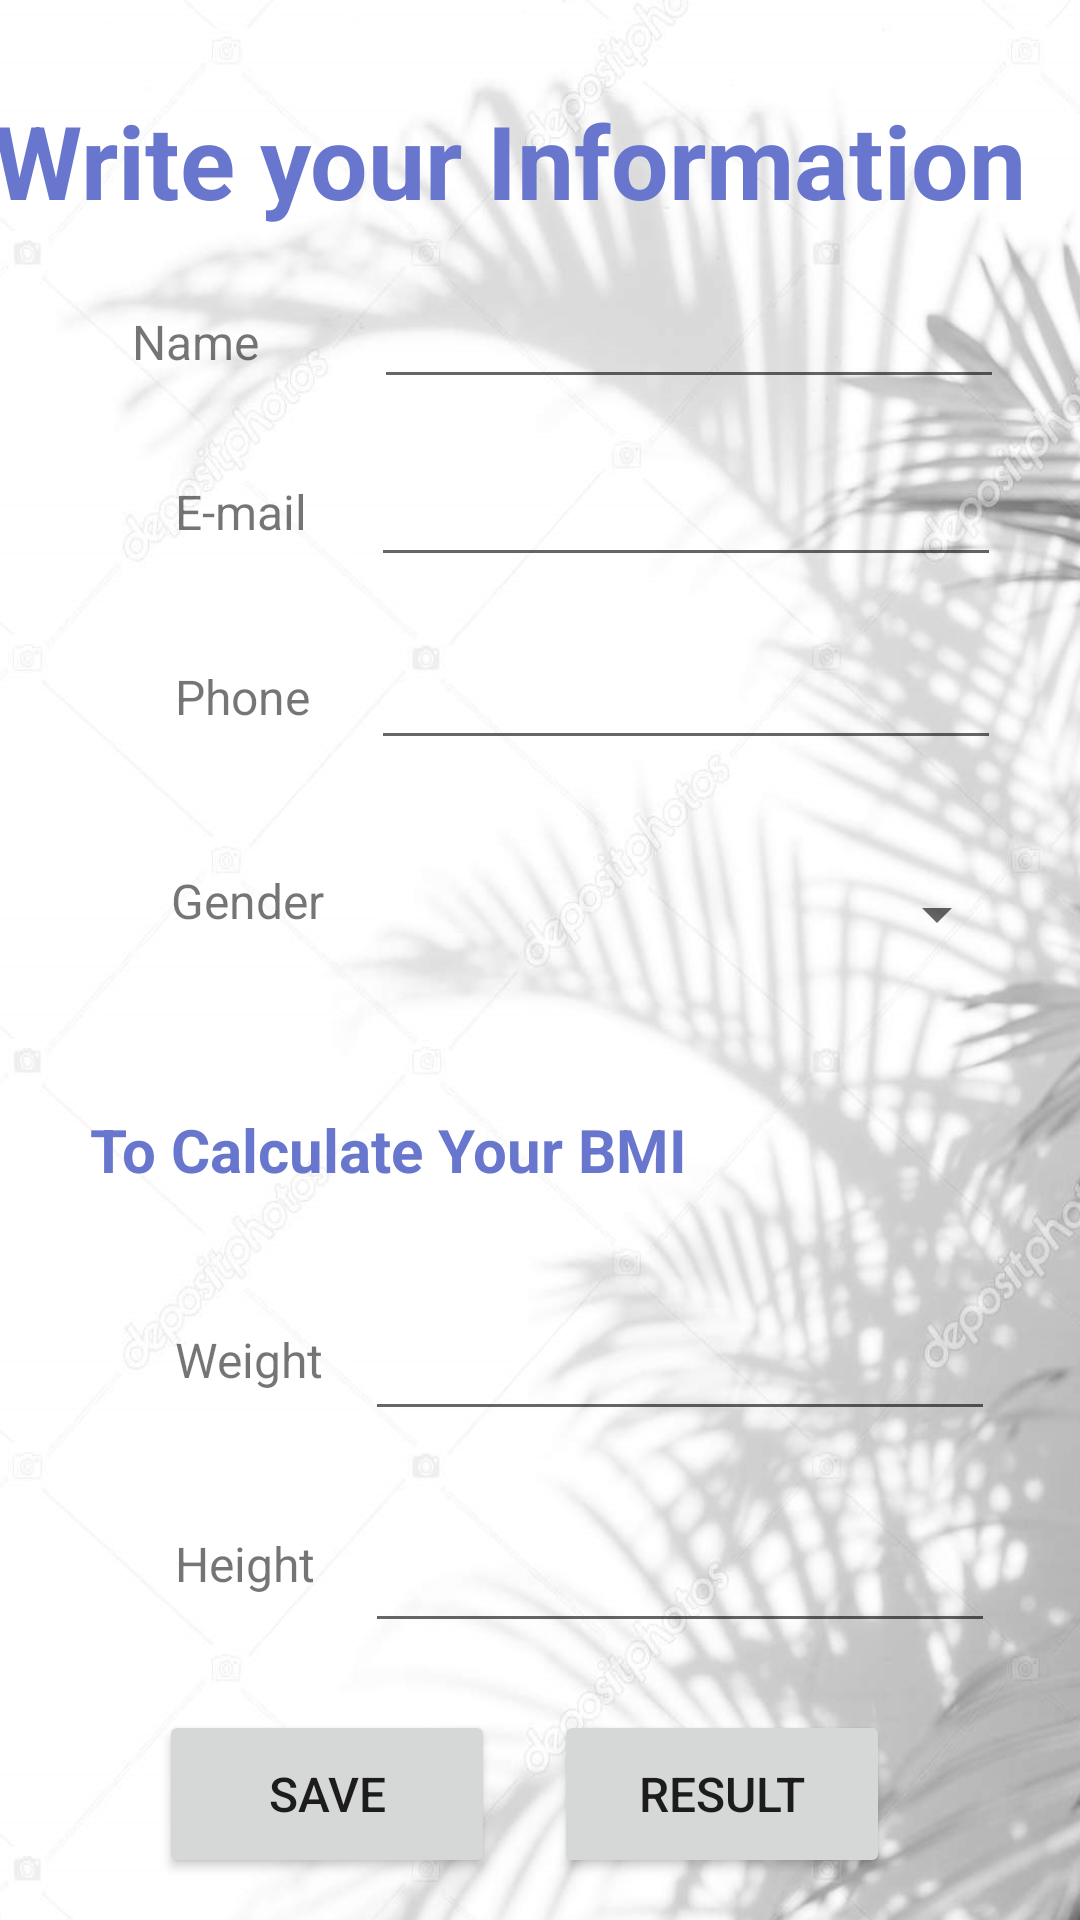

Write the Android layout XML for this screen, with the resource values it uses.
<!-- AndroidManifest.xml: application theme Theme.SportAssignment -->
<!-- res/layout/activity_main.xml -->
<?xml version="1.0" encoding="utf-8"?>
<androidx.constraintlayout.widget.ConstraintLayout xmlns:android="http://schemas.android.com/apk/res/android"
    xmlns:app="http://schemas.android.com/apk/res-auto"
    xmlns:tools="http://schemas.android.com/tools"
    android:layout_width="match_parent"
    android:layout_height="match_parent"
    android:background="@drawable/shadow"
    android:onClick="btnSaveOnClick"
    android:orientation="vertical"
    tools:context=".MainActivity">


    <Button
        android:id="@+id/btnresult"
        android:layout_width="112dp"
        android:layout_height="56dp"
        android:onClick="btnResultOnClick"
        android:text="RESULT"
        android:textSize="16sp"
        app:layout_constraintBottom_toBottomOf="parent"
        app:layout_constraintEnd_toEndOf="parent"
        app:layout_constraintHorizontal_bias="0.745"
        app:layout_constraintStart_toStartOf="parent"
        app:layout_constraintTop_toTopOf="parent"
        app:layout_constraintVertical_bias="0.976" />

    <Button
        android:id="@+id/btnsave"
        android:layout_width="112dp"
        android:layout_height="56dp"
        android:onClick="btnSaveOnClick"
        android:text="SAVE"
        android:textSize="16sp"
        app:layout_constraintBottom_toBottomOf="parent"
        app:layout_constraintEnd_toEndOf="parent"
        app:layout_constraintHorizontal_bias="0.214"
        app:layout_constraintStart_toStartOf="parent"
        app:layout_constraintTop_toTopOf="parent"
        app:layout_constraintVertical_bias="0.976" />

    <TextView
        android:id="@+id/textView4"
        android:layout_width="368dp"
        android:layout_height="49dp"
        android:text="Write your Information "
        android:textColor="#6877CD"
        android:textSize="34sp"
        android:textStyle="bold"
        app:layout_constraintBottom_toBottomOf="parent"
        app:layout_constraintEnd_toEndOf="parent"
        app:layout_constraintHorizontal_bias="0.372"
        app:layout_constraintStart_toStartOf="parent"
        app:layout_constraintTop_toTopOf="parent"
        app:layout_constraintVertical_bias="0.052" />

    <EditText
        android:id="@+id/edtphone"
        android:layout_width="wrap_content"
        android:layout_height="wrap_content"
        android:ems="10"
        android:inputType="phone"
        app:layout_constraintBottom_toBottomOf="parent"
        app:layout_constraintEnd_toEndOf="parent"
        app:layout_constraintHorizontal_bias="0.825"
        app:layout_constraintStart_toStartOf="parent"
        app:layout_constraintTop_toTopOf="parent"
        app:layout_constraintVertical_bias="0.354" />

    <TextView
        android:id="@+id/textView7"
        android:layout_width="81dp"
        android:layout_height="44dp"
        android:gravity="center"
        android:text="Phone"
        android:textSize="16sp"
        app:layout_constraintBottom_toBottomOf="parent"
        app:layout_constraintEnd_toEndOf="parent"
        app:layout_constraintHorizontal_bias="0.145"
        app:layout_constraintStart_toStartOf="parent"
        app:layout_constraintTop_toTopOf="parent"
        app:layout_constraintVertical_bias="0.353" />

    <TextView
        android:id="@+id/textView5"
        android:layout_width="80dp"
        android:layout_height="46dp"
        android:gravity="center"
        android:text="Name"
        android:textSize="16sp"
        app:layout_constraintBottom_toBottomOf="parent"
        app:layout_constraintEnd_toStartOf="@+id/edtname"
        app:layout_constraintHorizontal_bias="0.556"
        app:layout_constraintStart_toStartOf="parent"
        app:layout_constraintTop_toTopOf="parent"
        app:layout_constraintVertical_bias="0.153" />

    <EditText
        android:id="@+id/edtemail"
        android:layout_width="wrap_content"
        android:layout_height="wrap_content"
        android:ems="10"
        android:inputType="textEmailAddress"
        app:layout_constraintBottom_toBottomOf="parent"
        app:layout_constraintEnd_toEndOf="parent"
        app:layout_constraintHorizontal_bias="0.825"
        app:layout_constraintStart_toStartOf="parent"
        app:layout_constraintTop_toTopOf="parent"
        app:layout_constraintVertical_bias="0.252" />

    <TextView
        android:id="@+id/textView8"
        android:layout_width="81dp"
        android:layout_height="44dp"
        android:gravity="center"
        android:text="Gender"
        android:textSize="16sp"
        app:layout_constraintBottom_toBottomOf="parent"
        app:layout_constraintEnd_toEndOf="parent"
        app:layout_constraintHorizontal_bias="0.151"
        app:layout_constraintStart_toStartOf="parent"
        app:layout_constraintTop_toTopOf="parent"
        app:layout_constraintVertical_bias="0.467" />

    <TextView
        android:id="@+id/textView6"
        android:layout_width="83dp"
        android:layout_height="49dp"
        android:layout_marginEnd="52dp"
        android:gravity="center"
        android:text="E-mail"
        android:textSize="16sp"
        app:layout_constraintBottom_toBottomOf="parent"
        app:layout_constraintEnd_toEndOf="parent"
        app:layout_constraintHorizontal_bias="0.173"
        app:layout_constraintStart_toStartOf="parent"
        app:layout_constraintTop_toTopOf="parent"
        app:layout_constraintVertical_bias="0.247" />

    <Spinner
        android:id="@+id/spinner"
        android:layout_width="216dp"
        android:layout_height="55dp"
        android:scrollbarSize="10dp"
        app:layout_constraintBottom_toBottomOf="parent"
        app:layout_constraintEnd_toEndOf="parent"
        app:layout_constraintHorizontal_bias="0.835"
        app:layout_constraintStart_toStartOf="parent"
        app:layout_constraintTop_toTopOf="parent"
        app:layout_constraintVertical_bias="0.474" />

    <EditText
        android:id="@+id/edtname"
        android:layout_width="wrap_content"
        android:layout_height="wrap_content"
        android:ems="10"
        android:inputType="textPersonName"
        app:layout_constraintBottom_toBottomOf="parent"
        app:layout_constraintEnd_toEndOf="parent"
        app:layout_constraintHorizontal_bias="0.83"
        app:layout_constraintStart_toStartOf="parent"
        app:layout_constraintTop_toTopOf="parent"
        app:layout_constraintVertical_bias="0.153" />

    <EditText
        android:id="@+id/height"
        android:layout_width="wrap_content"
        android:layout_height="wrap_content"
        android:ems="10"
        android:inputType="number"
        app:layout_constraintBottom_toBottomOf="parent"
        app:layout_constraintEnd_toEndOf="parent"
        app:layout_constraintHorizontal_bias="0.81"
        app:layout_constraintStart_toStartOf="parent"
        app:layout_constraintTop_toTopOf="parent"
        app:layout_constraintVertical_bias="0.846" />

    <EditText
        android:id="@+id/weight"
        android:layout_width="wrap_content"
        android:layout_height="wrap_content"
        android:ems="10"
        android:inputType="number"
        app:layout_constraintBottom_toBottomOf="parent"
        app:layout_constraintEnd_toEndOf="parent"
        app:layout_constraintHorizontal_bias="0.81"
        app:layout_constraintStart_toStartOf="parent"
        app:layout_constraintTop_toTopOf="parent"
        app:layout_constraintVertical_bias="0.728" />

    <TextView
        android:id="@+id/textView2"
        android:layout_width="97dp"
        android:layout_height="57dp"
        android:layout_marginTop="36dp"
        android:gravity="center"
        android:text="Height"
        android:textSize="16sp"
        app:layout_constraintBottom_toBottomOf="parent"
        app:layout_constraintEnd_toEndOf="parent"
        app:layout_constraintHorizontal_bias="0.127"
        app:layout_constraintStart_toStartOf="parent"
        app:layout_constraintTop_toTopOf="parent"
        app:layout_constraintVertical_bias="0.835" />

    <TextView
        android:id="@+id/textView"
        android:layout_width="94dp"
        android:layout_height="51dp"
        android:gravity="center"
        android:text="Weight"
        android:textSize="16sp"
        app:layout_constraintBottom_toBottomOf="parent"
        app:layout_constraintEnd_toEndOf="parent"
        app:layout_constraintHorizontal_bias="0.135"
        app:layout_constraintStart_toStartOf="parent"
        app:layout_constraintTop_toTopOf="parent"
        app:layout_constraintVertical_bias="0.726" />

    <TextView
        android:id="@+id/textView10"
        android:layout_width="wrap_content"
        android:layout_height="wrap_content"
        android:text="To Calculate Your BMI"
        android:textAlignment="center"
        android:textColor="#6877CD"
        android:textSize="20sp"
        android:textStyle="bold"
        app:layout_constraintBottom_toBottomOf="parent"
        app:layout_constraintEnd_toEndOf="parent"
        app:layout_constraintHorizontal_bias="0.187"
        app:layout_constraintStart_toStartOf="parent"
        app:layout_constraintTop_toTopOf="parent"
        app:layout_constraintVertical_bias="0.603" />

</androidx.constraintlayout.widget.ConstraintLayout>
<!-- resources referenced by this layout -->
<resources>
  <!-- drawable shadow: jpg bitmap (drawable, 164478 bytes) -->
  <style name="Theme.SportAssignment" parent="Theme.MaterialComponents.DayNight.DarkActionBar">
          
          <item name="colorPrimary">@color/purple_500</item>
          <item name="colorPrimaryVariant">@color/purple_700</item>
          <item name="colorOnPrimary">@color/white</item>
          
          <item name="colorSecondary">@color/teal_200</item>
          <item name="colorSecondaryVariant">@color/teal_700</item>
          <item name="colorOnSecondary">@color/black</item>
          
          <item name="android:statusBarColor" tools:targetApi="l">?attr/colorPrimaryVariant</item>
          
      </style>
  <!-- not gathered from this repository: default colours our renderer supplied (Android Studio template values) -->
  <color name="purple_500">#FF6200EE</color>
  <color name="purple_700">#FF3700B3</color>
  <color name="teal_200">#FF03DAC5</color>
  <color name="teal_700">#FF018786</color>
  <color name="black">#FF000000</color>
  <color name="white">#FFFFFFFF</color>
</resources>
